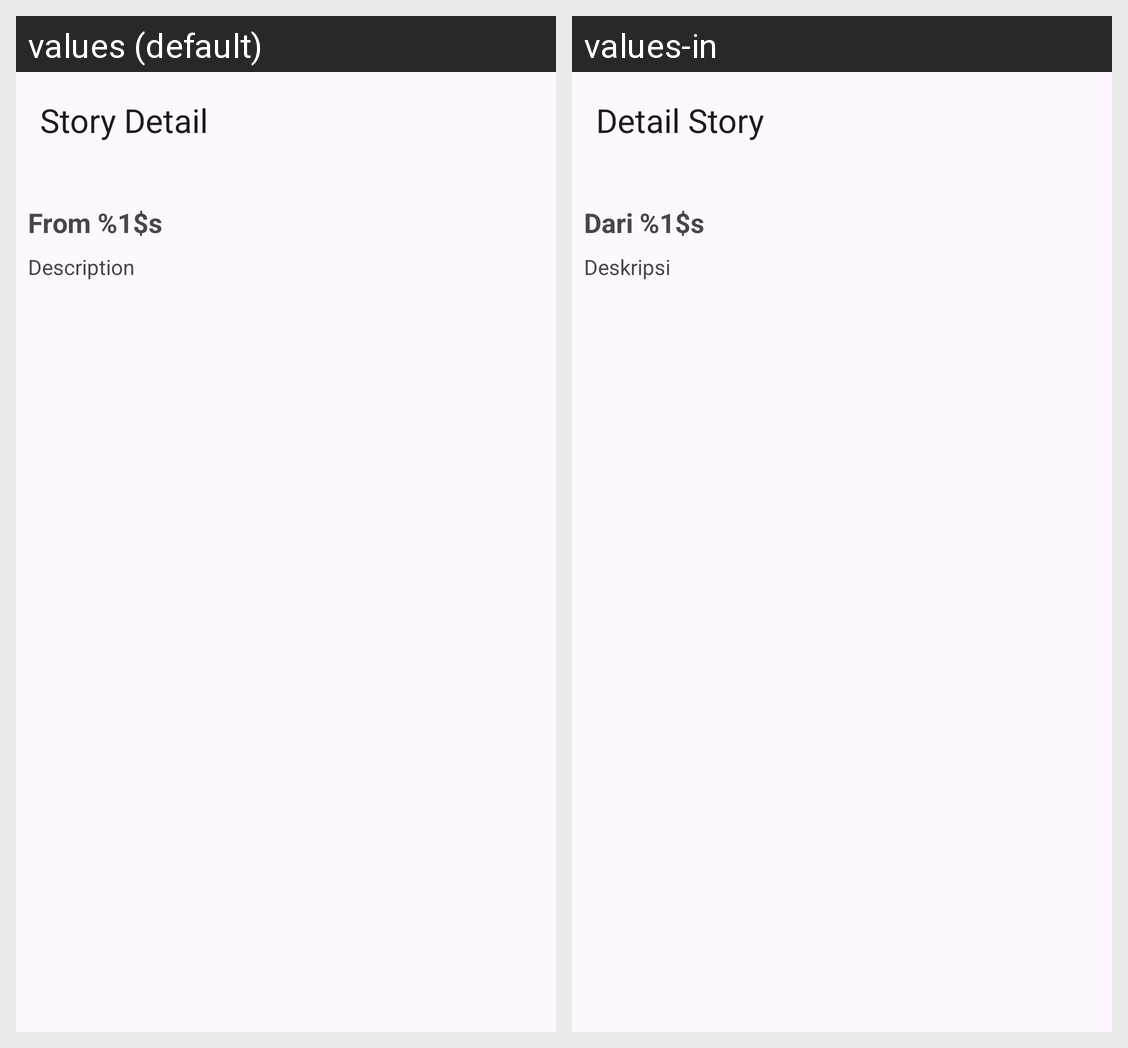

Translations of the strings shown on this Android screen, per locale in the grid:
Android screen res/layout/activity_detail_story.xml rendered under 2 locales, left to right: values (default), values-in. Device: Nexus 5 (rendered at 1080×1920; each locale shown at half size, 540×960, under a caption strip naming it); theme Theme.StoryApp.
Strings drawn on this screen, with the default value and each locale's value (text and hints the layout hard-codes, and strings that could not be matched under every locale, appear in the picture but are not listed):

detail_story
  values: Story Detail
  values-in: Detail Story

sender_name
  values: From %1$s
  values-in: Dari %1$s

description
  values: Description
  values-in: Deskripsi
